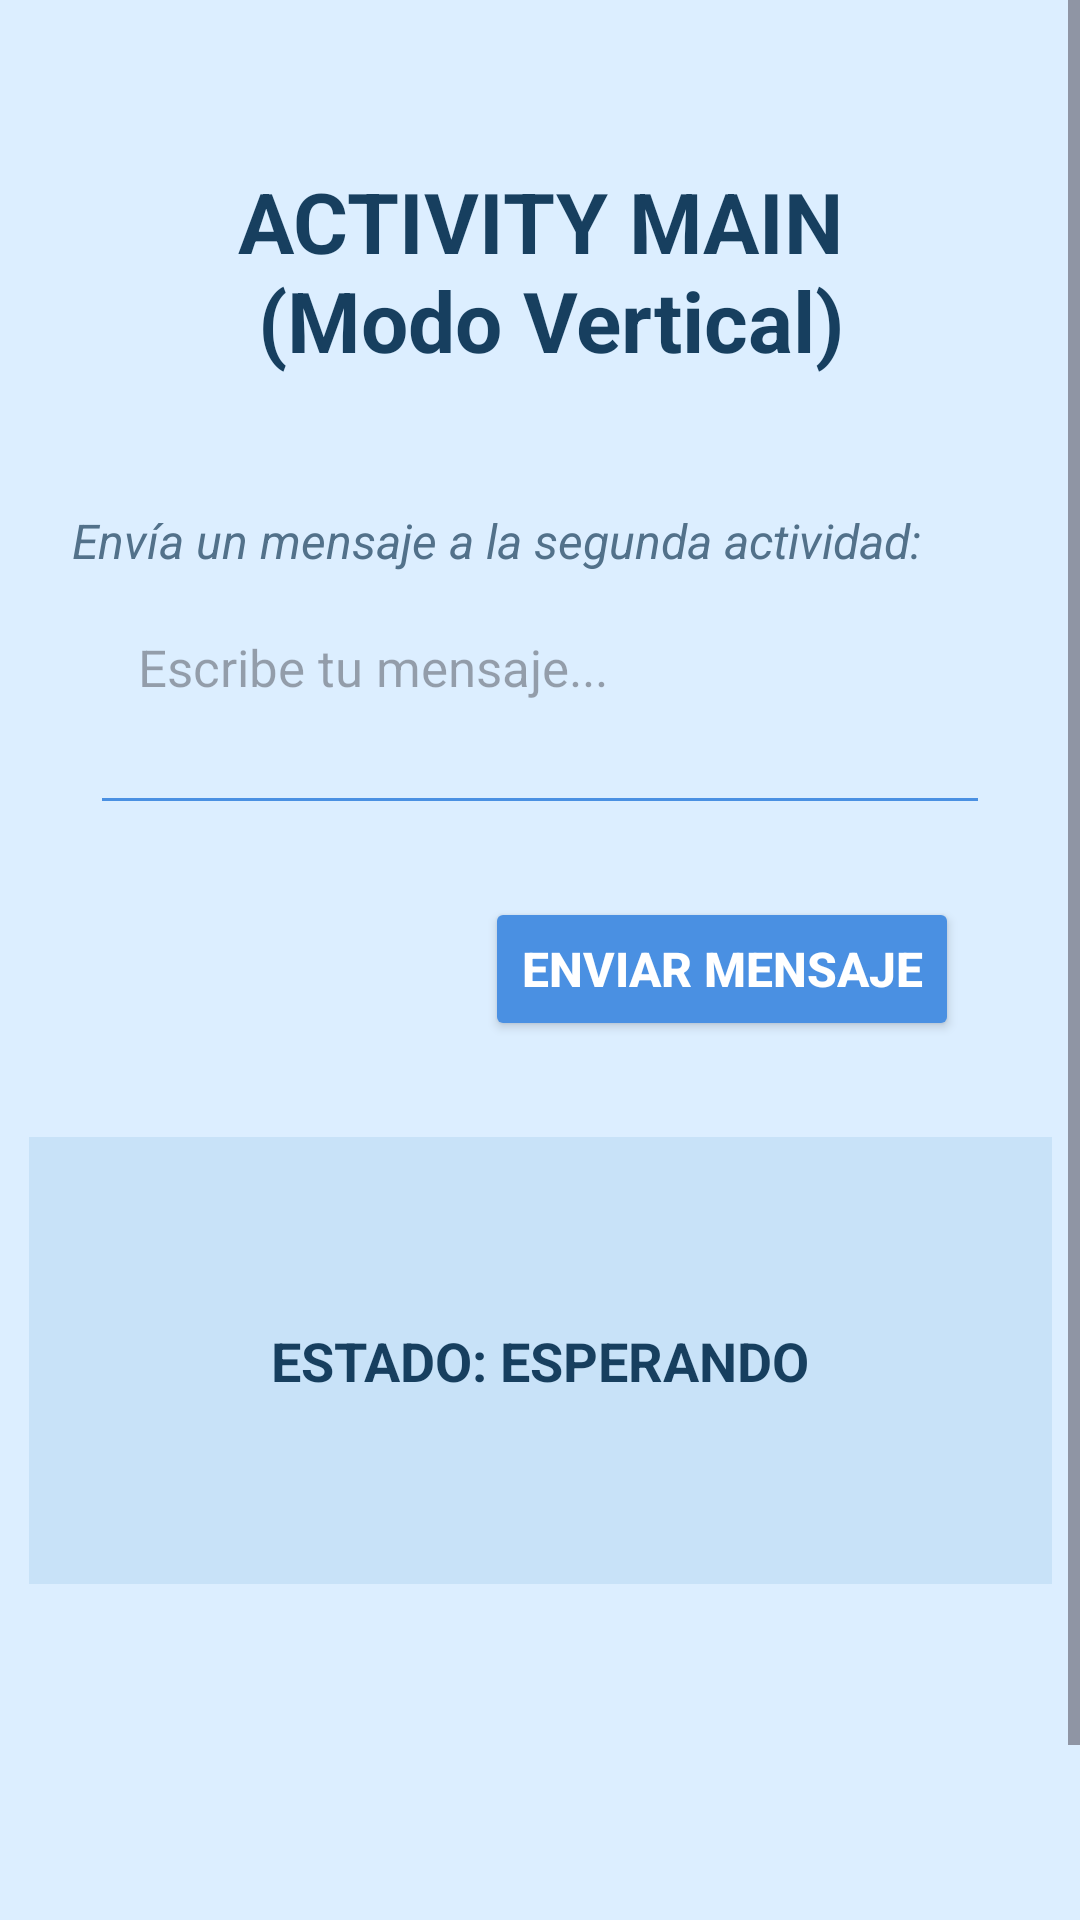

Write the Android layout XML for this screen, with the resource values it uses.
<!-- AndroidManifest.xml: application theme Theme.EA2_AndroidKotlin -->
<!-- res/layout/activity_main.xml -->
<?xml version="1.0" encoding="utf-8"?>
<ScrollView
    xmlns:android="http://schemas.android.com/apk/res/android"
    xmlns:app="http://schemas.android.com/apk/res-auto"
    xmlns:tools="http://schemas.android.com/tools"
    android:layout_width="match_parent"
    android:layout_height="match_parent"
    android:fillViewport="true"
    android:background="#DCEEFF">

    
    <androidx.constraintlayout.widget.ConstraintLayout
        android:id="@+id/main"
        android:layout_width="match_parent"
        android:layout_height="wrap_content"
        tools:context=".MainActivity">

        
        <TextView
            android:id="@+id/tituloMain"
            android:layout_width="0dp"
            android:layout_height="wrap_content"
            android:text="ACTIVITY MAIN&#10; (Modo Vertical)"
            android:textColor="#173F5F"
            android:textSize="28sp"
            android:textStyle="bold"
            android:gravity="center"
            app:layout_constraintTop_toTopOf="parent"
            app:layout_constraintStart_toStartOf="parent"
            app:layout_constraintEnd_toEndOf="parent"
            android:layout_marginTop="55dp"
            android:layout_marginStart="24dp"
            android:layout_marginEnd="24dp" />

        
        <TextView
            android:id="@+id/subtituloMain"
            android:layout_width="0dp"
            android:layout_height="wrap_content"
            android:layout_marginStart="24dp"
            android:layout_marginTop="44dp"
            android:layout_marginEnd="24dp"
            android:gravity="left"
            android:text="Envía un mensaje a la segunda actividad:"
            android:textColor="#52718A"
            android:textSize="16sp"
            android:textStyle="italic"
            app:layout_constraintEnd_toEndOf="parent"
            app:layout_constraintHorizontal_bias="0.0"
            app:layout_constraintStart_toStartOf="parent"
            app:layout_constraintTop_toBottomOf="@id/tituloMain" />

        
        <EditText
            android:id="@+id/editMensaje"
            android:layout_width="0dp"
            android:layout_height="80dp"
            android:layout_marginStart="30dp"
            android:layout_marginTop="4dp"
            android:layout_marginEnd="30dp"
            android:backgroundTint="#4A90E2"
            android:hint="Escribe tu mensaje..."
            android:inputType="textCapSentences|textMultiLine"
            android:padding="16dp"
            android:textSize="17sp"
            android:gravity="top|start"
            android:scrollbars="vertical"
            android:overScrollMode="ifContentScrolls"
            app:layout_constraintEnd_toEndOf="parent"
            app:layout_constraintHorizontal_bias="1.0"
            app:layout_constraintStart_toStartOf="parent"
            app:layout_constraintTop_toBottomOf="@id/subtituloMain" />

        
        <Button
            android:id="@+id/btnEnviar"
            android:layout_width="wrap_content"
            android:layout_height="wrap_content"
            android:layout_marginTop="24dp"
            android:backgroundTint="#4A90E2"
            android:text="ENVIAR MENSAJE"
            android:textColor="#FFFFFF"
            android:textSize="16sp"
            android:textStyle="bold"
            app:layout_constraintEnd_toEndOf="parent"
            app:layout_constraintHorizontal_bias="0.801"
            app:layout_constraintStart_toStartOf="parent"
            app:layout_constraintTop_toBottomOf="@id/editMensaje" />

        
        <TextView
            android:id="@+id/txtEstado"
            android:layout_width="341dp"
            android:layout_height="149dp"
            android:layout_marginStart="30dp"
            android:layout_marginTop="32dp"
            android:layout_marginEnd="30dp"
            android:background="#C8E2F8"
            android:gravity="center"
            android:padding="20dp"
            android:text="ESTADO: ESPERANDO"
            android:textColor="#173F5F"
            android:textSize="18sp"
            android:textStyle="bold"
            app:layout_constraintEnd_toEndOf="parent"
            app:layout_constraintStart_toStartOf="parent"
            app:layout_constraintTop_toBottomOf="@id/btnEnviar" />

        
        <Button
            android:id="@+id/btnSalir"
            android:layout_width="wrap_content"
            android:layout_height="wrap_content"
            android:layout_marginTop="128dp"
            android:backgroundTint="#6B7280"
            android:text="SALIR DE APLICACIÓN"
            android:textColor="#FFFFFF"
            android:textSize="14sp"
            android:textStyle="bold"
            app:layout_constraintEnd_toEndOf="parent"
            app:layout_constraintHorizontal_bias="0.791"
            app:layout_constraintStart_toStartOf="parent"
            app:layout_constraintTop_toBottomOf="@id/txtEstado" />

    </androidx.constraintlayout.widget.ConstraintLayout>

</ScrollView>
<!-- resources referenced by this layout -->
<resources>
  <style name="Theme.EA2_AndroidKotlin" parent="Base.Theme.EA2_AndroidKotlin" />
  <style name="Base.Theme.EA2_AndroidKotlin" parent="Theme.Material3.DayNight.NoActionBar">
          
          
  
          <item name="colorPrimary">@color/primary_blue</item>
          <item name="colorSecondary">@color/primary_blue_dark</item>
      </style>
  <color name="primary_blue">#1976D2</color>
  <color name="primary_blue_dark">#0D47A1</color>
</resources>
